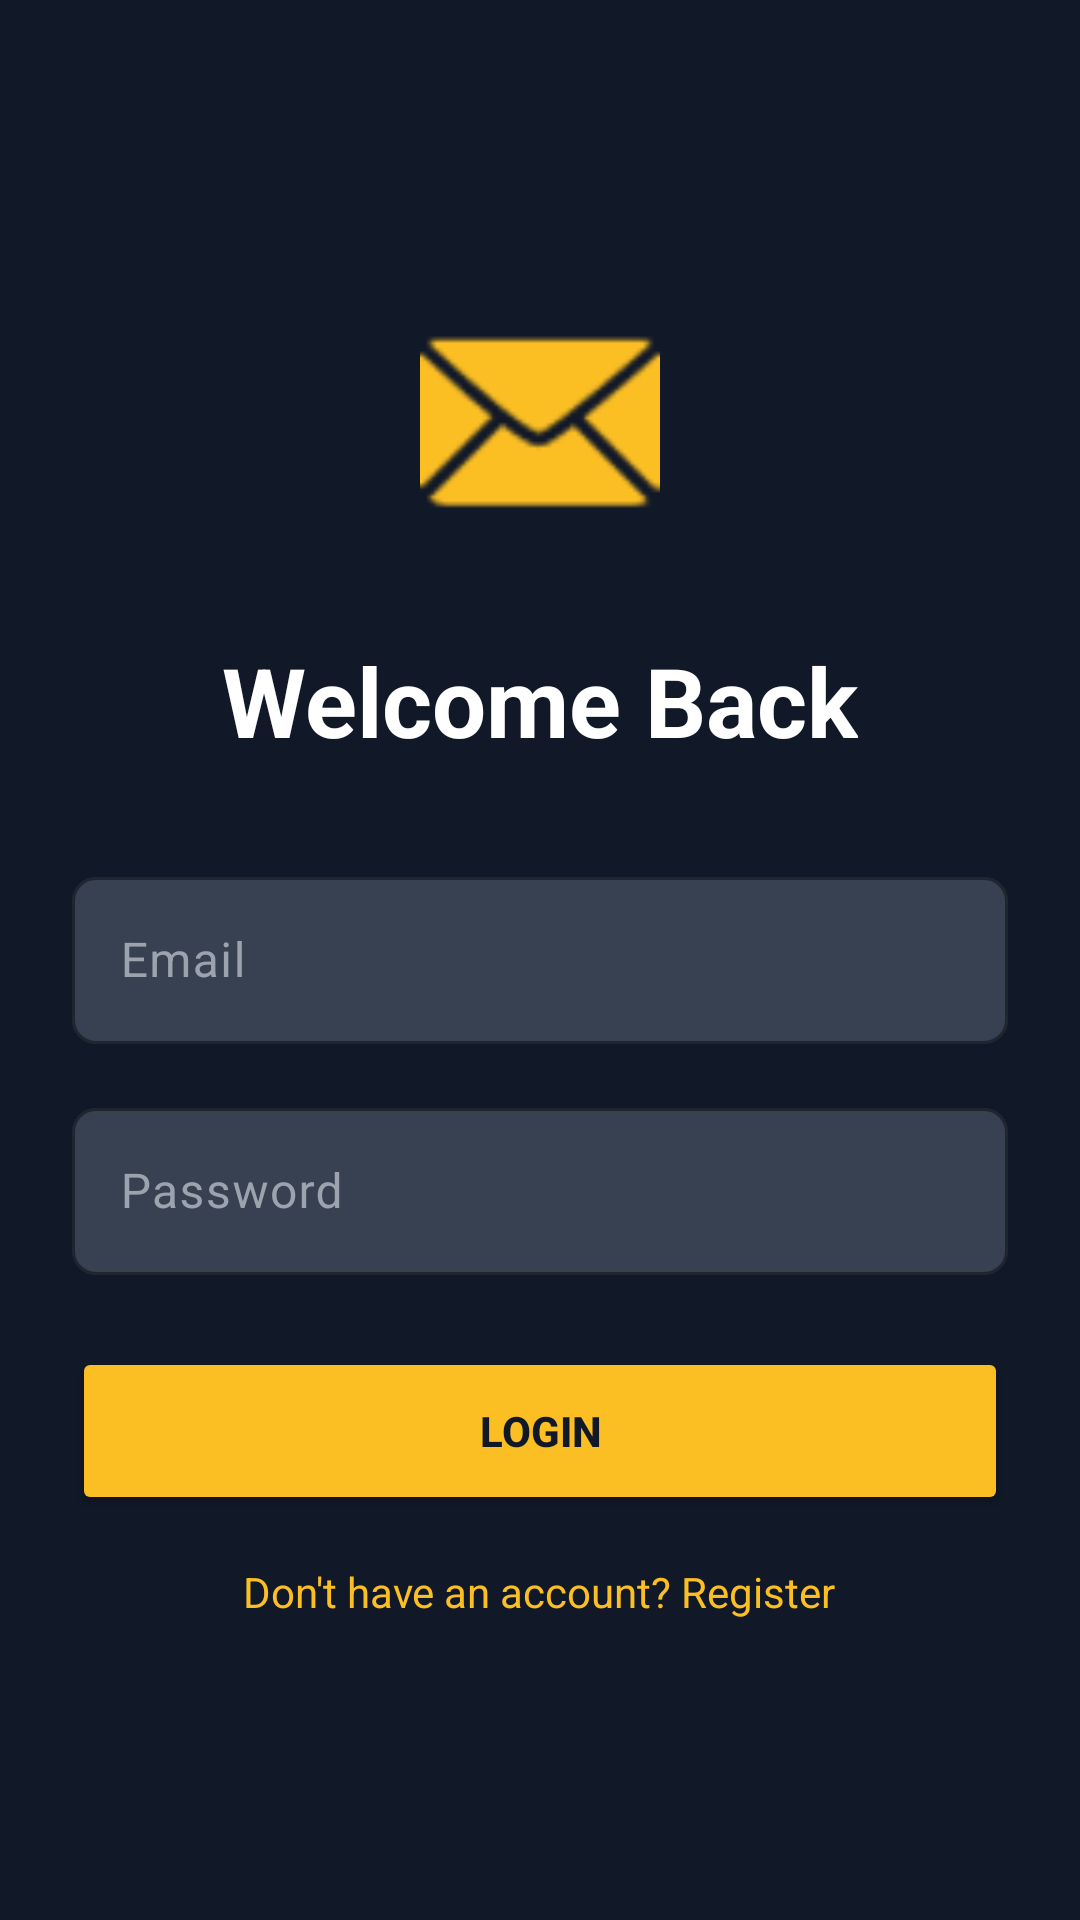

This screen was rendered from an Android layout file. Write that file and the resources it references.
<!-- AndroidManifest.xml: application theme Theme.AdvancedMobileBitcoinTracker -->
<!-- res/layout/fragment_login.xml -->
<?xml version="1.0" encoding="utf-8"?>
<LinearLayout xmlns:android="http://schemas.android.com/apk/res/android"
    xmlns:app="http://schemas.android.com/apk/res-auto"
    android:layout_width="match_parent"
    android:layout_height="match_parent"
    android:background="#111827"
    android:gravity="center"
    android:orientation="vertical"
    android:padding="24dp">

    <ImageView
        android:layout_width="80dp"
        android:layout_height="80dp"
        android:layout_marginBottom="32dp"
        android:src="@android:drawable/ic_dialog_email"
        app:tint="#FBBF24" />

    <TextView
        android:layout_width="wrap_content"
        android:layout_height="wrap_content"
        android:layout_marginBottom="32dp"
        android:text="Welcome Back"
        android:textColor="#FFFFFF"
        android:textSize="32sp"
        android:textStyle="bold" />

    <com.google.android.material.textfield.TextInputLayout
        android:layout_width="match_parent"
        android:layout_height="wrap_content"
        android:layout_marginBottom="16dp"
        android:textColorHint="#9CA3AF"
        app:boxBackgroundColor="#374151"
        app:boxCornerRadiusBottomEnd="8dp"
        app:boxCornerRadiusBottomStart="8dp"
        app:boxCornerRadiusTopEnd="8dp"
        app:boxCornerRadiusTopStart="8dp"
        app:boxStrokeColor="#FBBF24"
        app:hintTextColor="#FBBF24">

        <com.google.android.material.textfield.TextInputEditText
            android:id="@+id/et_email"
            android:layout_width="match_parent"
            android:layout_height="wrap_content"
            android:hint="Email"
            android:inputType="textEmailAddress"
            android:textColor="#FFFFFF" />
    </com.google.android.material.textfield.TextInputLayout>

    <com.google.android.material.textfield.TextInputLayout
        android:layout_width="match_parent"
        android:layout_height="wrap_content"
        android:layout_marginBottom="24dp"
        android:textColorHint="#9CA3AF"
        app:boxBackgroundColor="#374151"
        app:boxCornerRadiusBottomEnd="8dp"
        app:boxCornerRadiusBottomStart="8dp"
        app:boxCornerRadiusTopEnd="8dp"
        app:boxCornerRadiusTopStart="8dp"
        app:boxStrokeColor="#FBBF24"
        app:hintTextColor="#FBBF24">

        <com.google.android.material.textfield.TextInputEditText
            android:id="@+id/et_password"
            android:layout_width="match_parent"
            android:layout_height="wrap_content"
            android:hint="Password"
            android:inputType="textPassword"
            android:textColor="#FFFFFF" />
    </com.google.android.material.textfield.TextInputLayout>

    <Button
        android:id="@+id/btn_login"
        android:layout_width="match_parent"
        android:layout_height="56dp"
        android:layout_marginBottom="16dp"
        android:backgroundTint="#FBBF24"
        android:text="Login"
        android:textColor="#111827"
        android:textStyle="bold" />

    <TextView
        android:id="@+id/tv_register"
        android:layout_width="wrap_content"
        android:layout_height="wrap_content"
        android:text="Don't have an account? Register"
        android:textColor="#FBBF24"
        android:textSize="14sp" />

</LinearLayout>
<!-- resources referenced by this layout -->
<resources>
  <style name="Theme.AdvancedMobileBitcoinTracker" parent="Base.Theme.AdvancedMobileBitcoinTracker" />
  <style name="Base.Theme.AdvancedMobileBitcoinTracker" parent="Theme.Material3.DayNight.NoActionBar">
          
          
      </style>
</resources>
